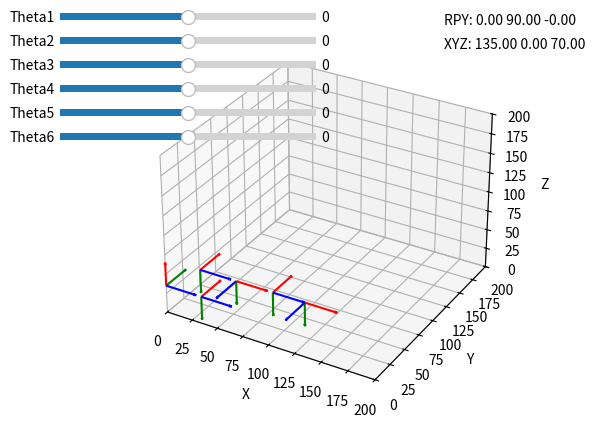

This figure's Python source:
from scipy.spatial.transform import Rotation as R
import numpy as np
import matplotlib.pyplot as plt
from matplotlib.widgets import Slider

l1_length = 35
l2_length = 35
l3_length = 35
l4_length = 35
l5_length = 35
l6_length = 30

scale_factor = 30
# Rotation and translation functions
def rotate_vector(v, axis, angle_deg):
    angle_rad = np.radians(angle_deg)
    if axis == 'x':
        rotation_matrix = np.array([
            [1, 0, 0],
            [0, np.cos(angle_rad), -np.sin(angle_rad)],
            [0, np.sin(angle_rad), np.cos(angle_rad)]
        ])
    elif axis == 'y':
        rotation_matrix = np.array([
            [np.cos(angle_rad), 0, np.sin(angle_rad)],
            [0, 1, 0],
            [-np.sin(angle_rad), 0, np.cos(angle_rad)]
        ])
    elif axis == 'z':
        rotation_matrix = np.array([
            [np.cos(angle_rad), -np.sin(angle_rad), 0],
            [np.sin(angle_rad), np.cos(angle_rad), 0],
            [0, 0, 1]
        ])
    else:
        raise ValueError("Axis must be one of 'x', 'y', or 'z'")
    return np.dot(rotation_matrix, v)

def translate_vector(v, translation):
    return v + translation

# Function to create a coordinate frame
def create_frame(origin=np.array([0, 0, 0]), axes=None):
    if axes is None:
        axes = {
            'X': np.array([scale_factor, 0, 0]),
            'Y': np.array([0, scale_factor, 0]),
            'Z': np.array([0, 0, scale_factor])
        }
    return {
        'origin': origin,
        'axes': axes
    }

def cos(angle):
    return np.cos(np.radians(angle))

def sin(angle):
    return np.sin(np.radians(angle))

def sec(angle):
    return 1 / np.cos(np.radians(angle))

def tan(angle):
    return 1 / np.tan(np.radians(angle))

# Function to plot the frame
def plot_frame(ax, frame, color_map=None, label_prefix=""):
    color_map = color_map or {'X': 'b', 'Y': 'g', 'Z': 'r'}
    ax.quiver(*frame['origin'], *frame['axes']['X'], color=color_map['X'], length=1, label=f'{label_prefix} X-axis', arrow_length_ratio=0.1)
    ax.quiver(*frame['origin'], *frame['axes']['Y'], color=color_map['Y'], length=1, label=f'{label_prefix} Y-axis', arrow_length_ratio=0.1)
    ax.quiver(*frame['origin'], *frame['axes']['Z'], color=color_map['Z'], length=1, label=f'{label_prefix} Z-axis', arrow_length_ratio=0.1)

# Define the Transformation class
class Transformation:
    def __init__(self, type, **kwargs):
        self.type = type
        self.kwargs = kwargs
    
    def apply(self, frame):
        if self.type == 'rotation':
            axis = self.kwargs['axis']
            angle = self.kwargs['angle']
            frame['axes']['X'] = rotate_vector(frame['axes']['X'], axis, angle)
            frame['axes']['Y'] = rotate_vector(frame['axes']['Y'], axis, angle)
            frame['axes']['Z'] = rotate_vector(frame['axes']['Z'], axis, angle)
        elif self.type == 'translation':
            translation = self.kwargs['translation']
            frame['origin'] = translate_vector(frame['origin'], translation)
        return frame

# Function to update the plot based on slider values
def update_plot(val):
    # Reinitialize the frame
    current_frame = create_frame(np.array([0, 0, 0]), {'X': np.array([scale_factor, 0, 0]), 'Y': np.array([0, scale_factor, 0]), 'Z': np.array([0, 0, scale_factor])})
    euler_angles_deg = [0,0,0]
    # Read slider values
    theta1 = slider_theta1.val
    theta2 = slider_theta2.val
    theta3 = slider_theta3.val
    theta4 = slider_theta4.val
    theta5 = slider_theta5.val
    theta6 = slider_theta6.val
    
    # Define transformations for each frame (simplified for this example)
    transformations = [
    [  # Transformations for Frame 1
        Transformation('translation', translation=np.array([0, 0, l1_length])),
        Transformation('rotation', axis='z', angle=theta1),
    ],
    [  # Transformations for Frame 2
         Transformation('rotation', axis='z', angle=-theta1),
         Transformation('rotation', axis='x', angle=-90),
         Transformation('rotation', axis='y', angle=theta2),
         Transformation('rotation', axis='z', angle=theta1),
         Transformation('translation', translation=np.array([l2_length * cos(theta1), l2_length * sin(theta1), 0])),
    ],
    [  # Transformations for Frame 3
         Transformation('rotation', axis='z', angle=-theta1),
         Transformation('rotation', axis='y', angle=-theta2),
         Transformation('translation', translation=np.array([(l3_length * sin(theta2)) - (l3_length * sin(theta2) * (1 - cos(theta1))) , l3_length * sin(theta1) * sin(theta2), l3_length * cos(theta2)])),
         Transformation('rotation', axis='y', angle=theta3),
         Transformation('rotation', axis='y', angle=theta2),
         Transformation('rotation', axis='z', angle=theta1),
      
    ],
    [  # Transformations for Frame 4
        Transformation('rotation', axis='z', angle=-theta1),
        Transformation('rotation', axis='y', angle=-theta2),
        Transformation('rotation', axis='y', angle=-theta3),
        Transformation('translation', translation=np.array([l4_length * cos(theta2 + theta3) * cos(theta1), l4_length * sin(theta1) * cos(theta2 + theta3), -1 * l4_length * sin(180-(theta2+theta3))])),
        Transformation('rotation', axis='z', angle=-90),
        Transformation('rotation', axis='x', angle=theta4),
        Transformation('rotation', axis='y', angle=theta3),
        Transformation('rotation', axis='y', angle=theta2),
        Transformation('rotation', axis='z', angle=theta1),
    ],
    [  # Transformations for Frame 5
        Transformation('rotation', axis='z', angle=-theta1),
        Transformation('rotation', axis='y', angle=-theta2),
        Transformation('rotation', axis='y', angle=-theta3),
        Transformation('rotation', axis='x', angle=-theta4),
        Transformation('translation', translation=np.array([l5_length * cos(theta2 + theta3) * cos(theta1), l5_length * sin(theta1) * cos(theta2 + theta3), -1 * l5_length * sin(180-(theta2+theta3))])),
        Transformation('rotation', axis='z', angle=90),
        Transformation('rotation', axis='y', angle=theta5),
        Transformation('rotation', axis='x', angle=theta4),
        Transformation('rotation', axis='y', angle=theta3),
        Transformation('rotation', axis='y', angle=theta2),
        Transformation('rotation', axis='z', angle=theta1),
    ],
    ]

    end_effector_degrees = []
    temp_frame = create_frame(np.array([0, 0, 0]), {'X': np.array([scale_factor, 0, 0]), 'Y': np.array([0, scale_factor, 0]), 'Z': np.array([0, 0, scale_factor])})
    for transform_list in transformations:
        for transform in transform_list:
            temp_frame = transform.apply(temp_frame)
            rotation_matrix = np.array([temp_frame['axes']['X'], temp_frame['axes']['Y'], temp_frame['axes']['Z']]) / scale_factor
            rotation = R.from_matrix(rotation_matrix)
            end_effector_degrees = rotation.as_euler('zyx', degrees=True)
           
    yaw =  end_effector_degrees[0]
    pitch =end_effector_degrees[1]
    roll = end_effector_degrees[2]

    # x = temp_frame['origin'][0]
    # y = temp_frame['origin'][1]
    # z = temp_frame['origin'][2]

    dx = l6_length * cos(yaw) * cos(pitch)
    dy = -1 * l6_length * sin(yaw) * cos(pitch)
    dz = l6_length * sin(pitch)
   

    # print(yaw, pitch, roll, x+dx,y+dy,z+dz)

  #  print("End effector degrees", end_effector_degrees)
    end_transform = [  # Transformations for Frame 6
        Transformation('rotation', axis='z', angle=-theta1),
        Transformation('rotation', axis='y', angle=-theta2),
        Transformation('rotation', axis='y', angle=-theta3),
        Transformation('rotation', axis='x', angle=-theta4),
        Transformation('rotation', axis='y', angle=-theta5),
        Transformation('rotation', axis='z', angle=-90),
        Transformation('rotation', axis='x', angle=theta6),
    
        Transformation('translation', translation=np.array([dx, dy, dz])),
        Transformation('rotation', axis='y', angle=theta5),
        Transformation('rotation', axis='x', angle=theta4),
        Transformation('rotation', axis='y', angle=theta3),
        Transformation('rotation', axis='y', angle=theta2),
        Transformation('rotation', axis='z', angle=theta1),
    ]
    
    transformations.append(end_transform)
    # Initialize rotation matrix (identity matrix)
 
    # Apply transformations and plot frames

    ax.clear()  # Clear previous plot
    
    for transform_list in transformations:
        for transform in transform_list:
            current_frame = transform.apply(current_frame)
            rotation_matrix = np.array([current_frame['axes']['X'], current_frame['axes']['Y'], current_frame['axes']['Z']]) / scale_factor
            rotation = R.from_matrix(rotation_matrix)
            euler_angles_deg = rotation.as_euler('zyx', degrees=True)
           
        plot_frame(ax, current_frame, label_prefix="Frame")

    # Print the final rotation matrix
    xyz = current_frame['origin']
    
    euler_text.set_text(f"RPY: {euler_angles_deg[1]:.2f} {euler_angles_deg[2]:.2f} {-1*(euler_angles_deg[0]-90):.2f}")
    
    xyz_text.set_text(f"XYZ: {xyz[0]:.2f} {xyz[1]:.2f} {xyz[2]:.2f}")
    # print(total_rotation_matrix)
    
    # Set plot limits and labels
    ax.set_xlim([0, 200])
    ax.set_ylim([0, 200])
    ax.set_zlim([0, 200])
    ax.set_xlabel('X')
    ax.set_ylabel('Y')
    ax.set_zlabel('Z')
    ax.grid(True)
    # print("RPY", euler_angles_deg)

    # Redraw the plot
    fig.canvas.draw()

# Set up the plot

fig = plt.figure()
ax = fig.add_subplot(111, projection='3d')

# Create the base frame
base_frame = create_frame(np.array([0, 0, 0]), {'X': np.array([30, 0, 0]), 'Y': np.array([0, 30, 0]), 'Z': np.array([0, 0, 30])})
plot_frame(ax, base_frame, label_prefix="Base (Origin)")


euler_text = fig.text(0.7, 0.9, "Tr", fontsize=10)
xyz_text = fig.text(0.7, 0.85, "Tr", fontsize=10)
#'X=0.00, Y=0.00, Z=0.00'
# Initialize slider values for joint angles
slider_theta1 = Slider(plt.axes([0.1, 0.9, 0.4, 0.03]), 'Theta1', -180, 180, valinit=0)
slider_theta2 = Slider(plt.axes([0.1, 0.85, 0.4, 0.03]), 'Theta2', -180, 180, valinit=0)
slider_theta3 = Slider(plt.axes([0.1, 0.8, 0.4, 0.03]), 'Theta3', -180, 180, valinit=0)
slider_theta4 = Slider(plt.axes([0.1, 0.75, 0.4, 0.03]), 'Theta4', -180, 180, valinit=0)
slider_theta5 = Slider(plt.axes([0.1, 0.7, 0.4, 0.03]), 'Theta5', -180, 180, valinit=0)
slider_theta6 = Slider(plt.axes([0.1, 0.65, 0.4, 0.03]), 'Theta6', -180, 180, valinit=0)

# Connect sliders to the update function
slider_theta1.on_changed(update_plot)
slider_theta2.on_changed(update_plot)
slider_theta3.on_changed(update_plot)
slider_theta4.on_changed(update_plot)
slider_theta5.on_changed(update_plot)
slider_theta6.on_changed(update_plot)

# Initial plot update
update_plot(None)

# Show the plot with sliders
plt.show()
